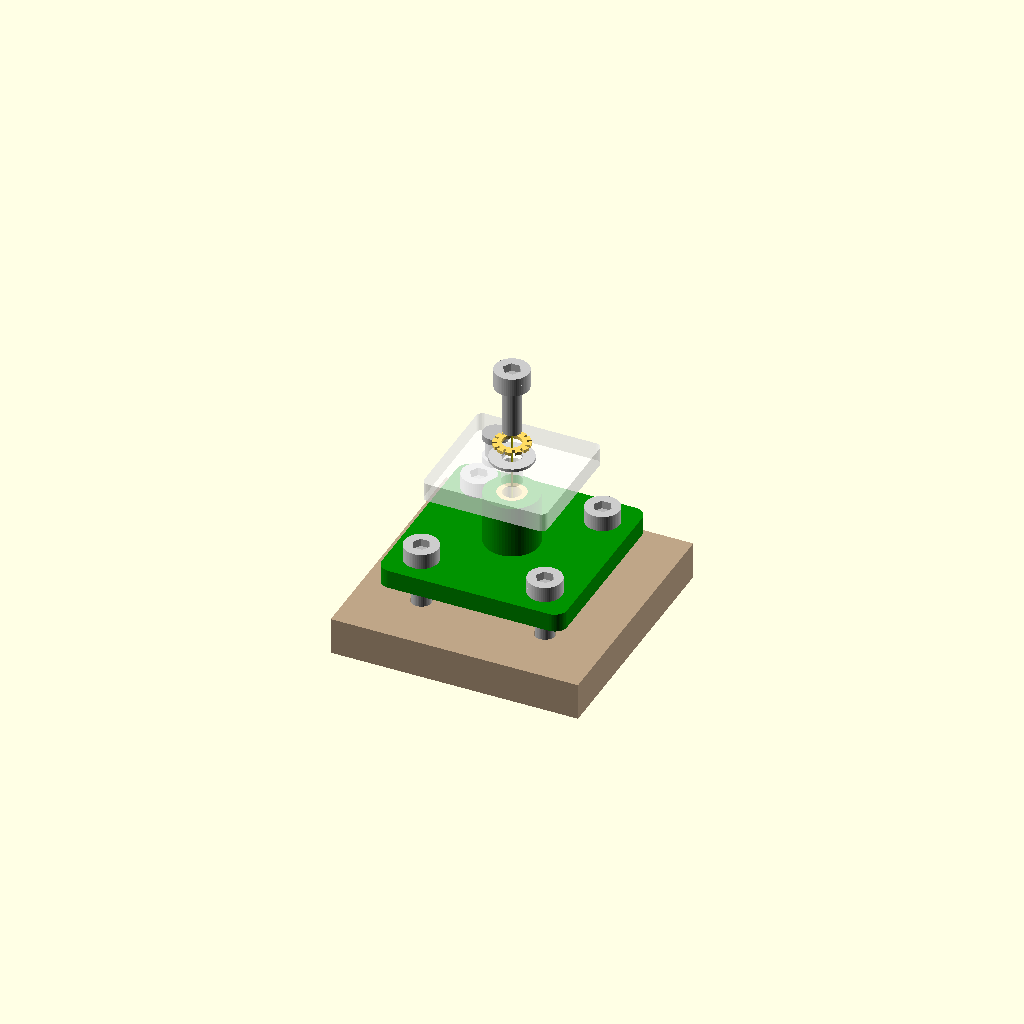
Cell 1: rendered with the file's own defaults.
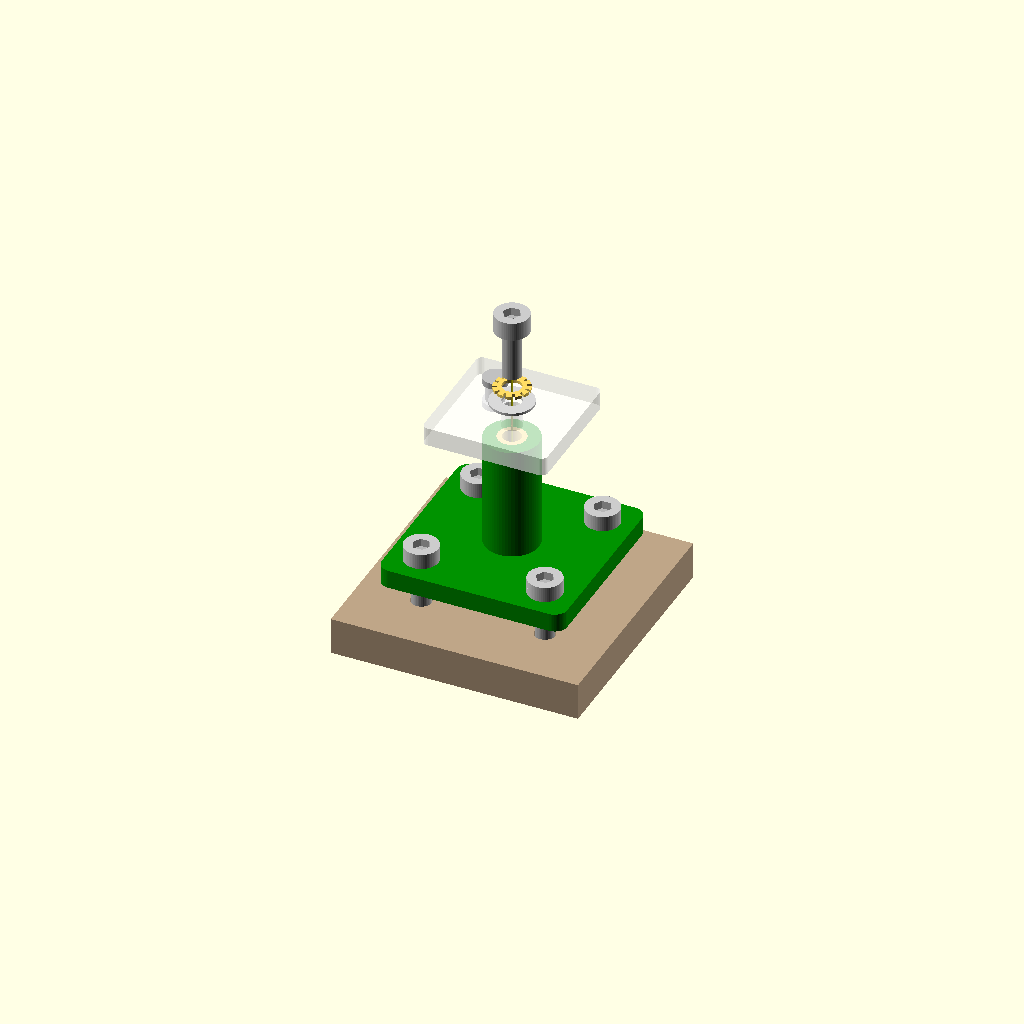
Cell 2: height = 20 (everything else at default).
All cells are drawn from one camera (rotation 55°, 0°, 25°, orthographic, colour scheme Cornfield), so only the parameter changes between them.
OpenSCAD source file tests/BOM.scad:
//
// NopSCADlib Copyright Chris Palmer 2018
// nop.head@gmail.com
// hydraraptor.blogspot.com
//
// This file is part of NopSCADlib.
//
// NopSCADlib is free software: you can redistribute it and/or modify it under the terms of the
// GNU General Public License as published by the Free Software Foundation, either version 3 of
// the License, or (at your option) any later version.
//
// NopSCADlib is distributed in the hope that it will be useful, but WITHOUT ANY WARRANTY;
// without even the implied warranty of MERCHANTABILITY or FITNESS FOR A PARTICULAR PURPOSE.
// See the GNU General Public License for more details.
//
// You should have received a copy of the GNU General Public License along with NopSCADlib.
// If not, see <https://www.gnu.org/licenses/>.
//

//
//! BOM and assembly demonstration
//
$explode = 1; // Normally set on the command line when generating assembly views with views.py
include <../core.scad>
include <../vitamins/sheets.scad>
use <../vitamins/insert.scad>

screwM3 = M3_cap_screw;
sheet = PMMA3;
height = 10;

insert = screw_insert(screwM3);

module widget(thickness) {
    vitamin(str("widget(", thickness, "): Rivet like thing for ", thickness, "mm sheets"));
    t = 1;
    color("silver") {
        cylinder(d = 3, h = thickness + 2 * eps, center = true);

        for(end = [-1, 1])
            translate_z(end * (thickness / 2 + t / 2 + eps))
                cylinder(d = 4, h = t, center = true);
    }
}

module widget_stl() {
    stl("widget")
        union() {
            difference() {
                rounded_rectangle([30, 30, 3], 2, true);
                for(x = [-10,10])
                    for (y=[-10,10])
                        translate([x,y,-1.5])
                            cylinder(r=2, h=3.5);
            }

            render() insert_boss(insert, height, 2.2);
        }
}

module widget_dxf() {
    dxf("widget")
        difference() {
            sheet_2D(sheet, 20, 20, 1);

            drill(screw_clearance_radius(screwM3), 0);
        }
}

module mdf_svg() {
    svg("mdf")
        difference() {
            sheet_2D(MDF6, 40,40);
            for(x = [-10,10])
                for (y=[-10,10])
                    translate([x,y,0])
                        drill(screw_clearance_radius(screwM3), 0);
        }
}

//! * Push the insert into the base with a soldering iron heated to 200&deg;C
module widget_base_assembly()
assembly("widget_base") {
    stl_colour(pp1_colour)
        widget_stl();

    translate_z(height)
        insert(insert);
}

//! * Magically insert the widget into the acrylic sheet
module widget_top_assembly()
assembly("widget_top") {
    translate([-5, 5])
        widget(sheet_thickness(sheet));

    render_2D_sheet(sheet)      // Must be last because it is transparent
        widget_dxf();
}

//! * Screw the two assemblies together
module widget_assembly()
assembly("widget") {

    translate_z(-6) {
        render_2D_sheet(MDF6)
            mdf_svg();
            
        explode(0)
            for(x = [-10,10])
                for (y=[-10,10])
                    translate([x,y,-10])
                        screw(screwM3, 10);
    }

    explode(3)
        widget_base_assembly();                 // Note this is not exploded because it is sub-assembly

    translate_z(height) {
        translate_z(sheet_thickness(sheet))
            screw_and_washer(screwM3, screw_length(screwM3, sheet_thickness(sheet) + 3, 2, longer = true), true);

        explode(5)
            translate_z(sheet_thickness(sheet) / 2 + eps)
                widget_top_assembly();
    }
}

module boms() {
    widget_assembly();
}

boms();
Customizer parameters (derived from the source; name, type, default, range or options):
height: number, default 10
